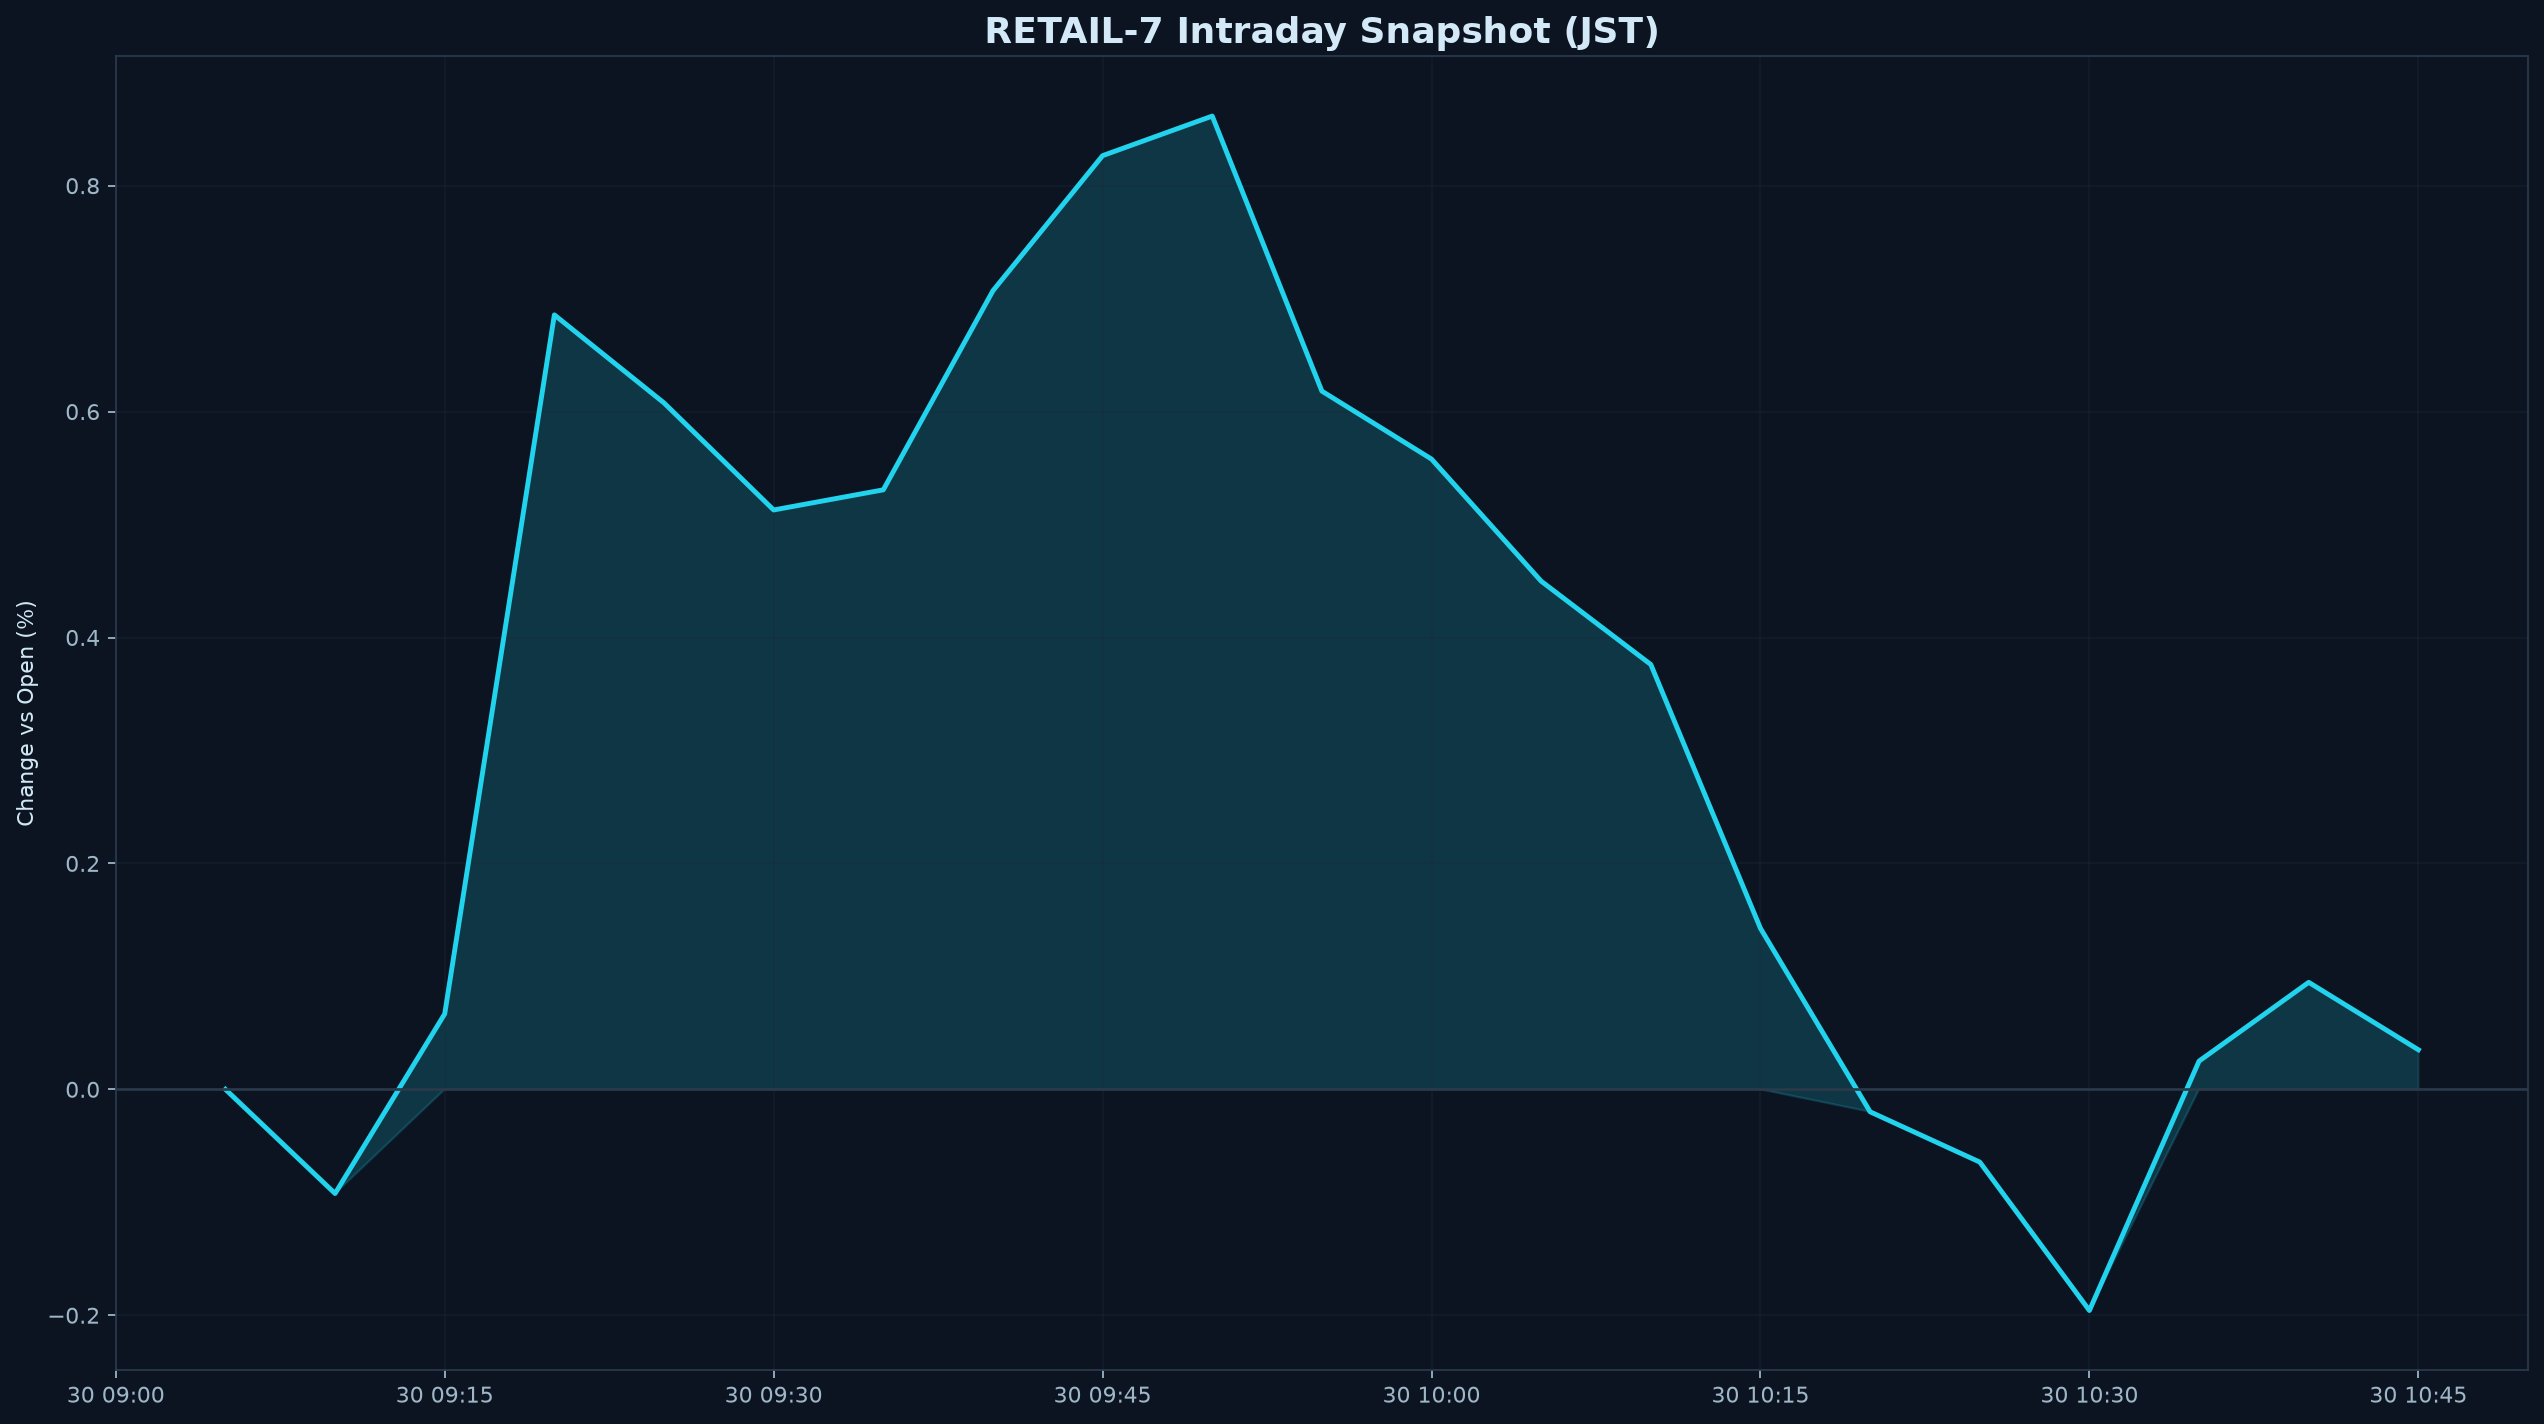

The file beside this chart, header and first rows:
datetime_jst, pct
2026-10-30 09:05:00+09:00, 0.000000
2026-10-30 09:10:00+09:00, -0.09224
2026-10-30 09:15:00+09:00, 0.06681
2026-10-30 09:20:00+09:00, 0.6856
2026-10-30 09:25:00+09:00, 0.6077
2026-10-30 09:30:00+09:00, 0.5129
2026-10-30 09:35:00+09:00, 0.5307
2026-10-30 09:40:00+09:00, 0.707
2026-10-30 09:45:00+09:00, 0.8266
2026-10-30 09:50:00+09:00, 0.8616
2026-10-30 09:55:00+09:00, 0.6181
2026-10-30 10:00:00+09:00, 0.558
2026-10-30 10:05:00+09:00, 0.4499
2026-10-30 10:10:00+09:00, 0.3761
2026-10-30 10:15:00+09:00, 0.1425
2026-10-30 10:20:00+09:00, -0.01989
2026-10-30 10:25:00+09:00, -0.0644
2026-10-30 10:30:00+09:00, -0.1958
2026-10-30 10:35:00+09:00, 0.02499
2026-10-30 10:40:00+09:00, 0.09473
2026-10-30 10:45:00+09:00, 0.03504
